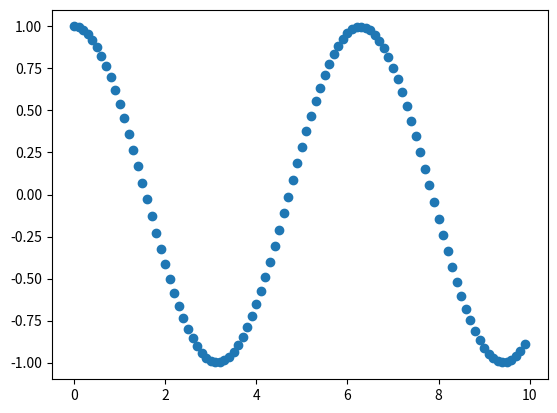
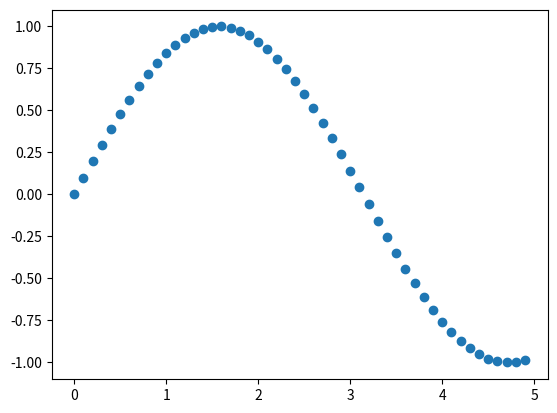

Write Python code to recreate these figures, in order.
import numpy as np
import matplotlib.pyplot as plt

x = np.arange(0, 10, 0.1)
y = np.cos(x)
plt.figure()
plt.plot(x, y, 'o')
plt.show()
plt.savefig("image.png")

x = np.arange(0, 5, 0.1)
y = np.sin(x)
plt.figure()
plt.plot(x, y, 'o')
plt.show()
plt.savefig("image2.png")
